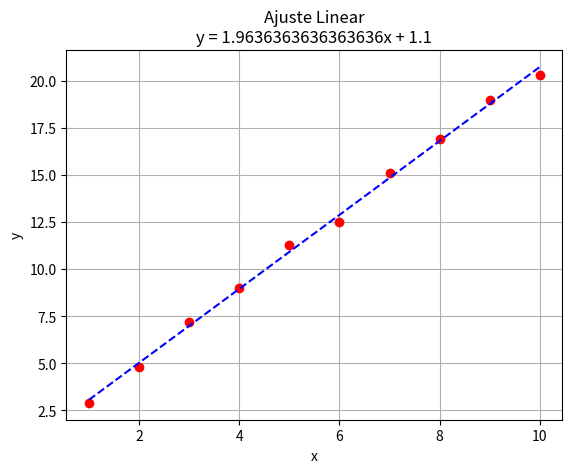

Python code for this plot:
import numpy as np
import matplotlib.pyplot as plt

# matrix triangulating
def triangulating(matrix):
	lines = matrix.shape[0]
	columns = matrix.shape[1]

	# Turns the pivot into one
	if matrix[0,0] != 1:
		for line in range(1):
			head = matrix[line,0]
			for colum in range(columns):
				if line == 0:
					matrix[line, colum] = matrix[line, colum] / head
	
	# Turns matrix in upper triangular
	pivot = matrix[0,0]
	for line in range(1, lines):
		head = matrix[line,0]
		for colum in range(columns):
			matrix[line, colum] = (head * matrix[line - 1, colum]) - (matrix[line, colum] * pivot)

	# turns main diagonal into one
	for line in range(1, lines):
		pivot = matrix[line, line]
		for colum in range(columns):
			matrix[line, colum] = matrix[line, colum] / pivot

	return matrix

# Builds a linear system in the format
	# aEx 	+ 	bn 		= Ey
	# aEx^2 + 	bEx 	= Exy
# from two lists
def buildMatrix(x, y):
	sumX = 0.0
	sumY = 0.0
	sumX2 = 0.0
	sumXY = 0.0
	for index in range(len(x)):
		sumX += x[index]
		sumY += y[index]
		sumXY += x[index]*y[index]
		sumX2 += pow(x[index], 2)
	return np.matrix([[sumX, len(x), sumY], [sumX2, sumX, sumXY]])

# find the matrix coefficients
def coefficients(matrix):
	b = matrix[matrix.shape[0] - 1, matrix.shape[1] - 1]
	a = (matrix[matrix.shape[0] - 2, matrix.shape[1] - 1]) - (b * matrix[matrix.shape[0] - 2, matrix.shape[1] - 2])	
	return (a, b)

# creates the y axis linear adjustment
def yAxis(xAxix, coeff):
	array = []
	for index in range(len(xAxix)):
		array.append(coeff[0] * xAxix[index] + coeff[1])
	return array

# plot the graph
def plot(x, y, y2, coeff):
	plt.plot(x, y, 'ro', x, y2, 'b--')
	plt.title('Ajuste Linear\ny = {}x + {}'.format(coeff[0], coeff[1]))
	plt.xlabel('x')
	plt.ylabel('y')
	plt.grid(True)
	plt.show()

# Only run if a scritp
if __name__ == "__main__":
	
	x = [1, 2, 3, 4, 5, 6, 7, 8, 9, 10]
	y = [2.9, 4.8, 7.2, 9, 11.3, 12.5, 15.1, 16.9, 19, 20.3]

	matrix = buildMatrix(x, y)
	matrix = triangulating(matrix)
	coeff = coefficients(matrix)
	yAxis = yAxis(xAxix = x, coeff = coeff)
	plot(x, y, yAxis, coeff)

